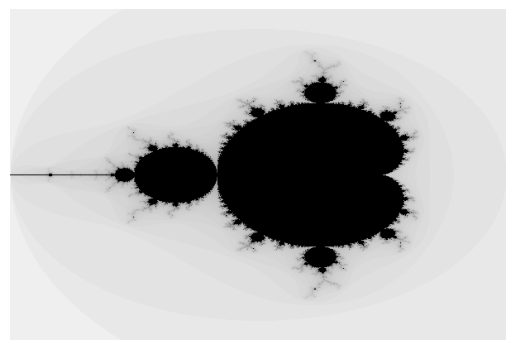

Generate this figure with matplotlib:
import matplotlib.pyplot as plt
import numpy as np

def mandelbrot(c, max_iter):
    z = 0
    n = 0
    while abs(z) <= 2 and n < max_iter:
        z = z*z + c
        n += 1
    if n == max_iter:
        return max_iter
    return n

# Tamaño de la imagen (en píxeles)
width = 600
height = 400

# Rango de valores para el eje x y y
xmin = -2.0
xmax = 1.0
ymin = -1.5
ymax = 1.5

# Máximo número de iteraciones
max_iter = 256

# Creamos una imagen en blanco con los valores RGB en cero (negro)
image = np.zeros((height, width, 3))

# Generamos los valores para cada pixel
for i in range(width):
    for j in range(height):
        x = i / width * (xmax - xmin) + xmin
        y = j / height * (ymax - ymin) + ymin
        c = x + y * 1j
        m = mandelbrot(c, max_iter)
        color = 1 - np.sqrt(m / max_iter)
        image[j, i] = (color, color, color)

# Mostramos la imagen generada con matplotlib
plt.imshow(image)
plt.axis('off')
plt.show()